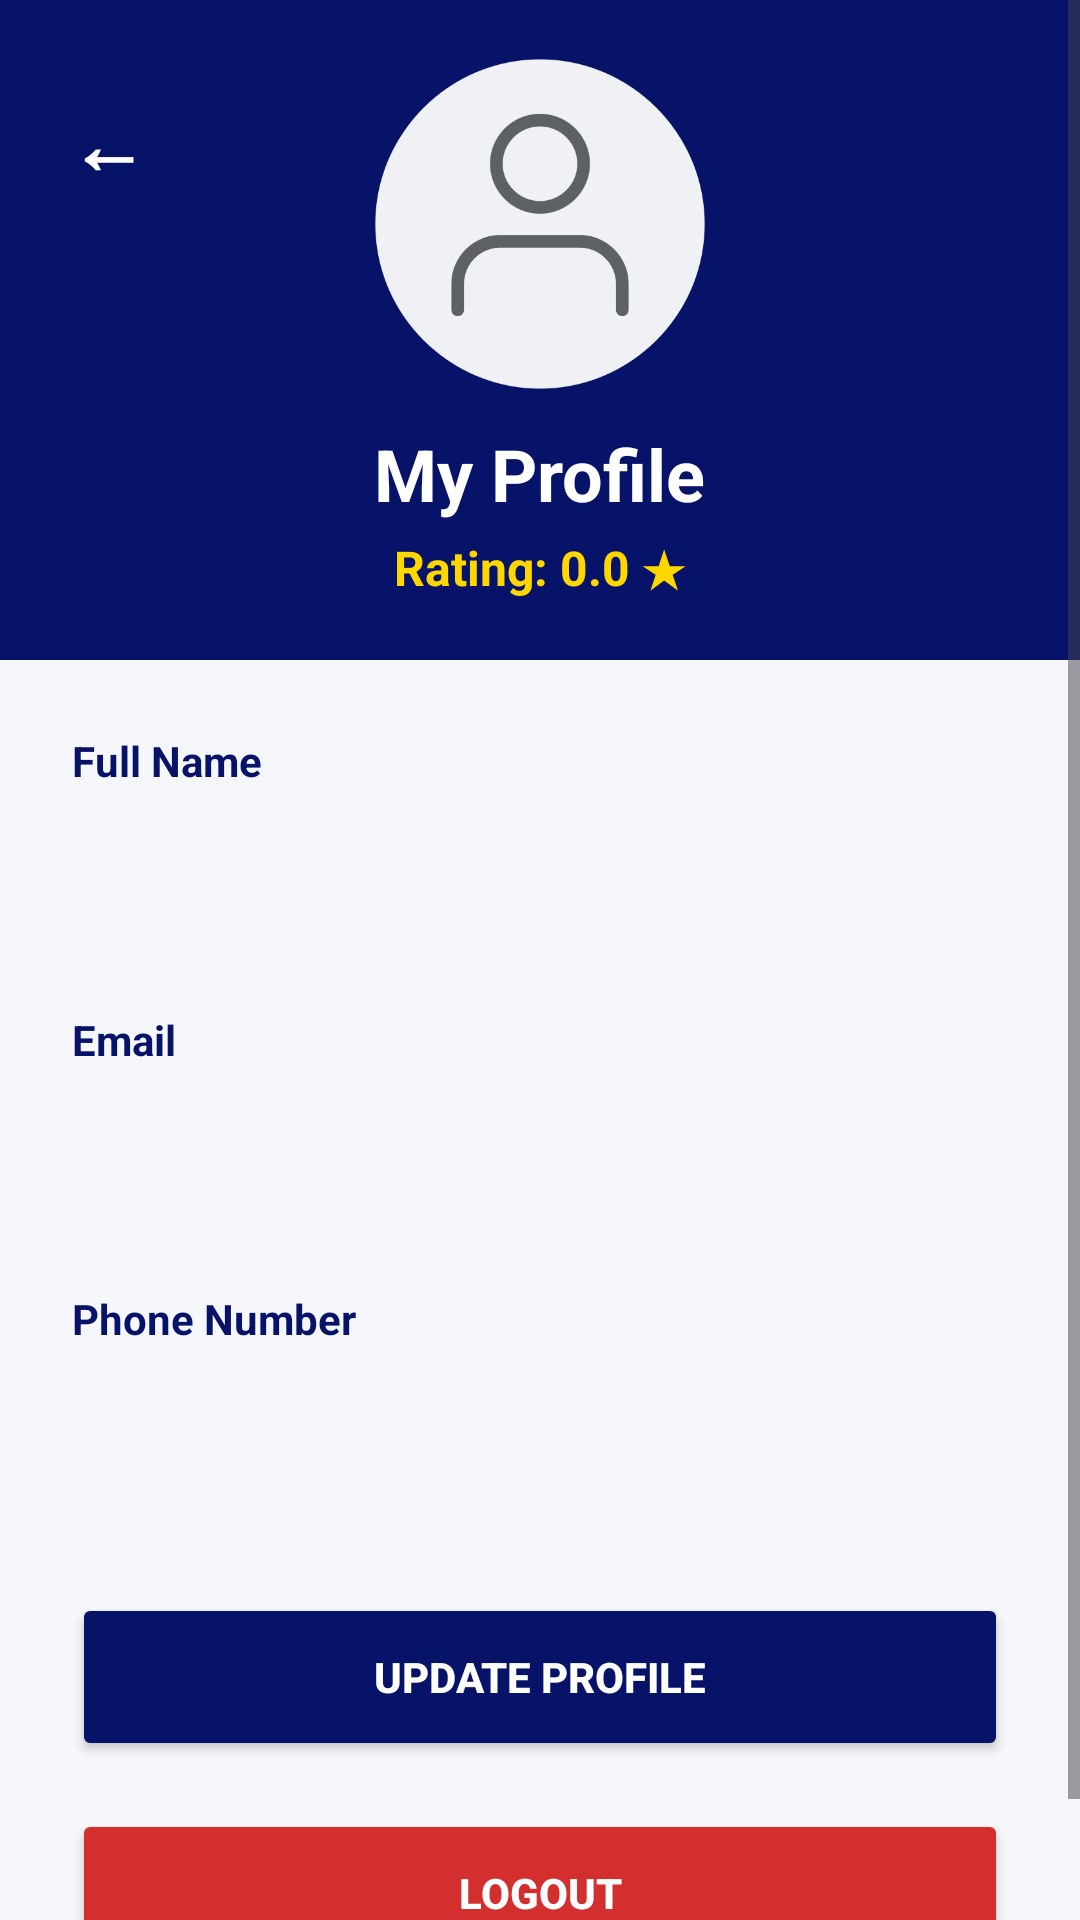

Produce the Android XML layout that renders to this screen, including the resource entries it uses.
<!-- AndroidManifest.xml: application theme Theme.Kucingputih -->
<!-- res/layout/activity_profile.xml -->
<?xml version="1.0" encoding="utf-8"?>
<ScrollView xmlns:android="http://schemas.android.com/apk/res/android"
    android:layout_width="match_parent"
    android:layout_height="match_parent"
    android:background="#F5F7FA">

    <LinearLayout
        android:layout_width="match_parent"
        android:layout_height="wrap_content"
        android:orientation="vertical">

        
        <FrameLayout
            android:layout_width="match_parent"
            android:layout_height="220dp"
            android:background="#061369">

            <LinearLayout
                android:layout_width="match_parent"
                android:layout_height="match_parent"
                android:gravity="center"
                android:orientation="vertical">

                <ImageView
                    android:id="@+id/imgProfile"
                    android:layout_width="110dp"
                    android:layout_height="110dp"
                    android:src="@drawable/img"
                    android:scaleType="centerCrop"
                    android:clickable="true"
                    android:focusable="true"
                    android:contentDescription="Profile Picture" />

                <TextView
                    android:id="@+id/txtProfileName"
                    android:layout_width="wrap_content"
                    android:layout_height="wrap_content"
                    android:layout_marginTop="12dp"
                    android:text="My Profile"
                    android:textColor="#FFFFFF"
                    android:textSize="24sp"
                    android:textStyle="bold" />

                <TextView
                    android:id="@+id/txtRating"
                    android:layout_width="wrap_content"
                    android:layout_height="wrap_content"
                    android:layout_marginTop="4dp"
                    android:text="Rating: 0.0 ★"
                    android:textColor="#FFD700"
                    android:textSize="16sp"
                    android:textStyle="bold" />

            </LinearLayout>

            <TextView
                android:id="@+id/btnBack"
                android:layout_width="48dp"
                android:layout_height="48dp"
                android:layout_gravity="top|start"
                android:layout_marginTop="24dp"
                android:layout_marginStart="12dp"
                android:text="←"
                android:textColor="#FFFFFF"
                android:textSize="26sp"
                android:textStyle="bold"
                android:gravity="center"
                android:clickable="true"
                android:focusable="true"
                android:background="?android:attr/selectableItemBackgroundBorderless"
                android:contentDescription="Back" />

        </FrameLayout>

        
        <LinearLayout
            android:layout_width="match_parent"
            android:layout_height="wrap_content"
            android:orientation="vertical"
            android:padding="24dp">

            
            <TextView
                android:layout_width="wrap_content"
                android:layout_height="wrap_content"
                android:text="Full Name"
                android:textStyle="bold"
                android:textColor="#061369" />

            <TextView
                android:id="@+id/etName"
                android:layout_width="match_parent"
                android:layout_height="52dp"
                android:layout_marginTop="6dp"
                android:layout_marginBottom="16dp"
                android:paddingStart="4dp"
                android:paddingTop="14dp"
                android:textColor="#212121"
                android:textSize="16sp" />

            
            <TextView
                android:layout_width="wrap_content"
                android:layout_height="wrap_content"
                android:text="Email"
                android:textStyle="bold"
                android:textColor="#061369" />

            <TextView
                android:id="@+id/etEmail"
                android:layout_width="match_parent"
                android:layout_height="52dp"
                android:layout_marginTop="6dp"
                android:layout_marginBottom="16dp"
                android:paddingStart="4dp"
                android:paddingTop="14dp"
                android:textColor="#212121"
                android:textSize="16sp" />

            
            <TextView
                android:layout_width="wrap_content"
                android:layout_height="wrap_content"
                android:text="Phone Number"
                android:textStyle="bold"
                android:textColor="#061369" />

            <TextView
                android:id="@+id/etPhone"
                android:layout_width="match_parent"
                android:layout_height="52dp"
                android:layout_marginTop="6dp"
                android:layout_marginBottom="24dp"
                android:paddingStart="4dp"
                android:paddingTop="14dp"
                android:textColor="#212121"
                android:textSize="16sp" />

            
            <Button
                android:id="@+id/btnUpdate"
                android:layout_width="match_parent"
                android:layout_height="56dp"
                android:text="UPDATE PROFILE"
                android:textStyle="bold"
                android:textColor="#FFFFFF"
                android:backgroundTint="#061369" />

            
            <Button
                android:id="@+id/btnLogout"
                android:layout_width="match_parent"
                android:layout_height="56dp"
                android:layout_marginTop="16dp"
                android:text="LOGOUT"
                android:textStyle="bold"
                android:textColor="#FFFFFF"
                android:backgroundTint="#D32F2F" />

        </LinearLayout>

    </LinearLayout>

</ScrollView>
<!-- resources referenced by this layout -->
<resources>
  <!-- drawable img: png bitmap (drawable, 18602 bytes) -->
  <style name="Theme.Kucingputih" parent="Base.Theme.Kucingputih" />
  <style name="Base.Theme.Kucingputih" parent="Theme.Material3.DayNight.NoActionBar">
          
          
      </style>
</resources>
